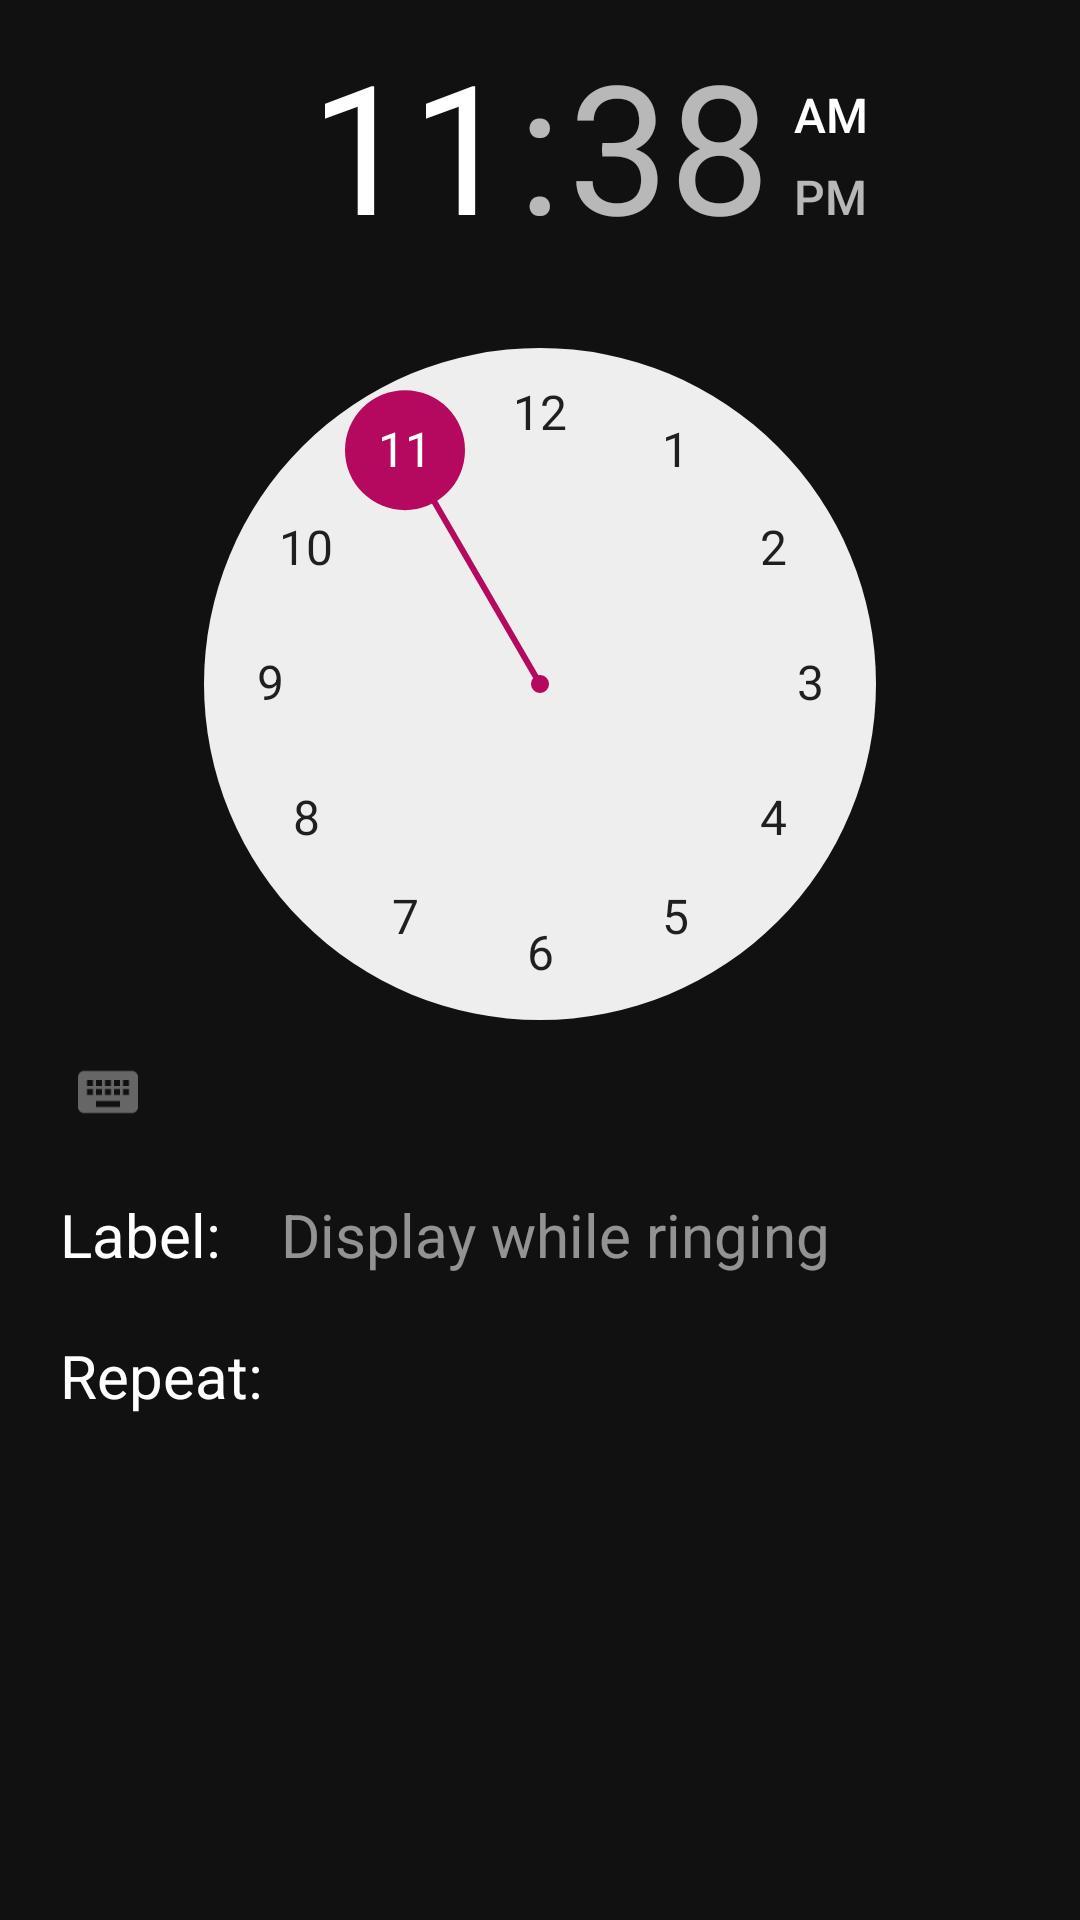

Android layout source for this screen:
<!-- AndroidManifest.xml: application theme AppTheme -->
<!-- res/layout/activity_alarm_form.xml -->
<?xml version="1.0" encoding="utf-8"?>
<ScrollView xmlns:android="http://schemas.android.com/apk/res/android"
    xmlns:tools="http://schemas.android.com/tools"
    android:layout_width="match_parent"
    android:layout_height="match_parent"
    android:background="@color/colorBackground"
    tools:context=".activities.AlarmFormActivity">

    <LinearLayout
        android:layout_width="match_parent"
        android:layout_height="wrap_content"
        android:orientation="vertical">

        <TimePicker
            android:id="@+id/timePicker"
            style="@style/TimePicker"
            android:layout_width="match_parent"
            android:layout_height="wrap_content"/>

        <LinearLayout
            android:id="@+id/labelContainer"
            style="@style/AlarmForm.Container"
            android:layout_width="match_parent"
            android:layout_height="wrap_content"
            android:orientation="horizontal"
            android:clickable="true"
            android:focusable="true">

            <TextView
                style="@style/AlarmForm.Label"
                android:layout_width="wrap_content"
                android:layout_height="wrap_content"
                android:text="@string/label" />

            <EditText
                android:id="@+id/labelText"
                style="@style/AlarmForm.Input"
                android:layout_width="match_parent"
                android:layout_height="wrap_content"
                android:hint="@string/label_hint"
                android:inputType="text"
                android:maxLines="1" />
        </LinearLayout>

        <LinearLayout
            android:id="@+id/repeatContainer"
            style="@style/AlarmForm.Container"
            android:layout_width="match_parent"
            android:layout_height="wrap_content"
            android:orientation="horizontal"
            android:clickable="true"
            android:focusable="true">
            <TextView
                style="@style/AlarmForm.Label"
                android:layout_width="wrap_content"
                android:layout_height="wrap_content"
                android:text="@string/repeat" />

            <TextView
                android:id="@+id/repeatValue"
                style="@style/AlarmForm.Input"
                android:layout_width="match_parent"
                android:layout_height="wrap_content" />

        </LinearLayout>
    </LinearLayout>
</ScrollView>
<!-- resources referenced by this layout -->
<resources>
  <color name="colorBackground">#111111</color>
  <string name="label">Label:</string>
  <string name="label_hint">Display while ringing</string>
  <string name="repeat">Repeat:</string>
  <style name="AlarmForm.Container">
          <item name="android:background">@drawable/form_item_bg</item>
          <item name="android:clickable">true</item>
          <item name="android:focusable">true</item>
      </style>
  <style name="AlarmForm.Input">
          <item name="android:textColor">@color/colorTextDark</item>
          <item name="android:textColorHint">@color/colorTextDarkest</item>
          <item name="android:background">#00000000</item>
      </style>
  <style name="AlarmForm.Label">
          <item name="android:textColor">@color/colorText</item>
          <item name="android:background">#00000000</item>
      </style>
  <style name="TimePicker">
          <item name="android:headerBackground">@color/colorBackground</item>
          <item name="android:background">@drawable/form_item_bg_normal</item>
      </style>
  <style name="AppTheme" parent="Theme.AppCompat.Light.DarkActionBar">
          
          <item name="colorPrimary">@color/colorPrimary</item>
          <item name="colorPrimaryDark">@color/colorPrimaryDark</item>
          <item name="colorAccent">@color/colorAccent</item>
      </style>
  <!-- drawable form_item_bg (drawable) -->
  <?xml version="1.0" encoding="utf-8"?>
  <selector xmlns:android="http://schemas.android.com/apk/res/android">
      
      <item android:drawable="@drawable/form_item_bg_normal" android:state_focused="false" android:state_pressed="false" android:state_selected="true"/>
      
      <item android:drawable="@drawable/form_item_bg_normal" android:state_focused="false" android:state_pressed="false" android:state_selected="false"/>
      
      <item android:drawable="@drawable/form_item_bg_touch" android:state_pressed="true"/>
      
      <item android:drawable="@drawable/form_item_bg_touch" android:state_focused="true" android:state_pressed="false" android:state_selected="true"/>
  </selector>
  <color name="colorTextDark">#8CFFFFFF</color>
  <color name="colorText">#ffffff</color>
  <!-- drawable form_item_bg_normal (drawable) -->
  <?xml version="1.0" encoding="utf-8"?>
  <layer-list xmlns:android="http://schemas.android.com/apk/res/android">
      <item>
          <shape android:shape="rectangle">
              <solid android:color="@color/colorLightBackground" />
          </shape>
      </item>
      <item android:bottom="1dp">
          <shape android:shape="rectangle">
              <solid android:color="@color/colorBackground" />
          </shape>
      </item>
  </layer-list>
  <color name="colorPrimary">#b5095f</color>
  <color name="colorPrimaryDark">#690537</color>
  <color name="colorAccent">#b5095f</color>
  <!-- drawable form_item_bg_touch (drawable) -->
  <?xml version="1.0" encoding="utf-8"?>
  <layer-list xmlns:android="http://schemas.android.com/apk/res/android">
      <item>
          <shape android:shape="rectangle">
              <solid android:color="@color/colorLightBackground" />
          </shape>
      </item>
      <item android:bottom="1dp">
          <shape android:shape="rectangle">
              <solid android:color="@color/colorLightBackground" />
          </shape>
      </item>
  </layer-list>
</resources>
